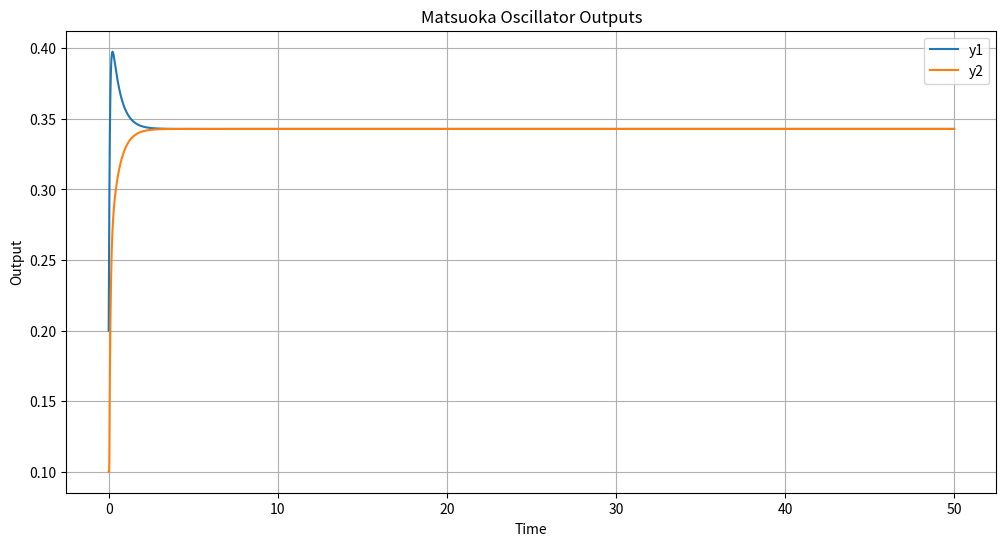

The matplotlib source for this figure:
import numpy as np
import matplotlib.pyplot as plt

# Parameters
tau = 0.5
w_f = 3.0  # Increase mutual inhibitory coupling weight
w_e = 3.0  # Increase self-excitatory weight
I = 2.0  # Increase external input
b = 0.1  # Small bias term

# Initial state with more pronounced values
v1 = 0.1
v2 = -0.1

# Time parameters
dt = 0.01
time = np.arange(0, 50, dt)  # Longer time to ensure observation of oscillations

# Storage for results
v1_vals = []
v2_vals = []
y1_vals = []
y2_vals = []

for t in time:
    u1 = max(0, v1)
    u2 = max(0, v2)
    y1 = u1 + b
    y2 = u2 + b

    dv1 = (-v1 - w_f * y2 - w_e * u1 + I) / tau
    dv2 = (-v2 - w_f * y1 - w_e * u2 + I) / tau

    v1 += dv1 * dt
    v2 += dv2 * dt

    v1_vals.append(v1)
    v2_vals.append(v2)
    y1_vals.append(y1)
    y2_vals.append(y2)

# Plotting the Matsuoka Oscillator Outputs
plt.figure(figsize=(12, 6))
plt.plot(time, y1_vals, label='y1')
plt.plot(time, y2_vals, label='y2')
plt.xlabel('Time')
plt.ylabel('Output')
plt.title('Matsuoka Oscillator Outputs')
plt.legend()
plt.grid(True)
plt.show()
